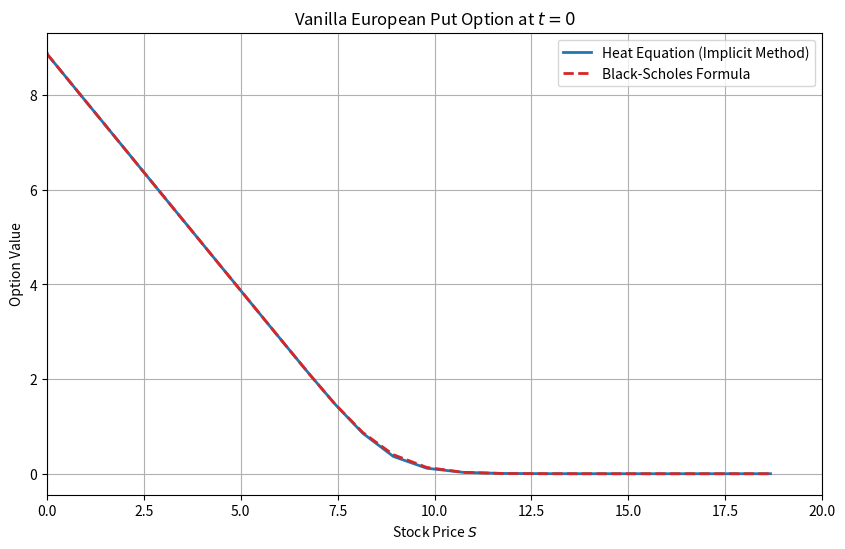
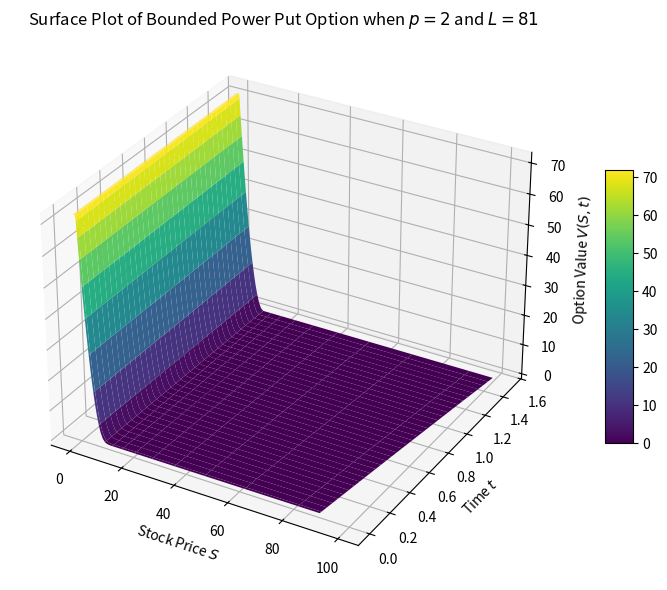
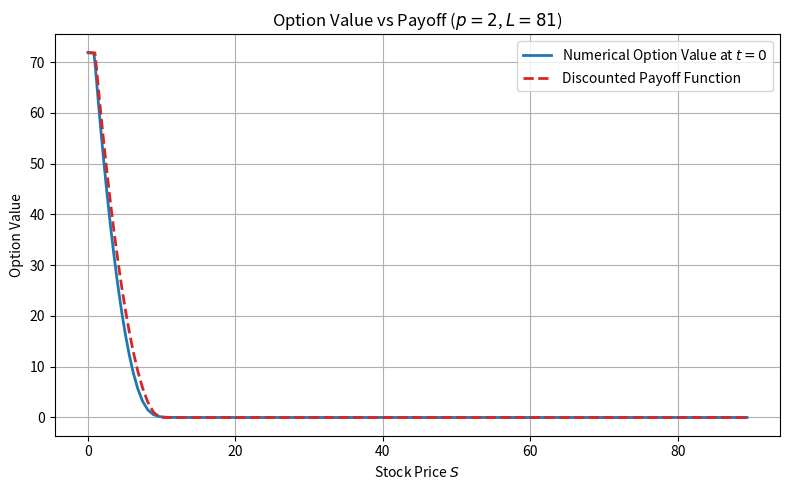

Generate these figures, in order, with matplotlib: (Note: this script raises an exception after producing the figures.)
import numpy as np
from scipy.linalg import solve_banded
import matplotlib.pyplot as plt
from scipy.stats import norm
from mpl_toolkits.mplot3d import Axes3D 
import pandas as pd

# Part 1 - Linear System Solver
def tridiagonal_solve(lambda_, b):
    n = len(b)
    
    # Construct the diagonals
    upper = -lambda_ * np.ones(n - 1)
    main = (1 + 2 * lambda_) * np.ones(n)
    lower = -lambda_ * np.ones(n - 1)
    
    # Assemble the banded matrix
    ab = np.zeros((3, n))
    ab[0, 1:] = upper      # upper diagonal (1 above main)
    ab[1, :] = main        # main diagonal
    ab[2, :-1] = lower     # lower diagonal (1 below main)
    
    # Solve the system
    x = solve_banded((1, 1), ab, b)
    return x

# Example with known solution
lambda_ = 1
n = 4
A = np.array([
    [3, -1,  0,  0],
    [-1, 3, -1,  0],
    [0, -1, 3, -1],
    [0,  0, -1, 3]
])
x_true = np.array([1, 2, 3, 4])
b = A @ x_true

# Solve using our function
x_computed = tridiagonal_solve(lambda_, b)
print("Computed solution:", x_computed)
print("True solution:    ", x_true)

# Part 2 - Bounde Power Put Option Boundary Conditions
# Theoretical - only for the report 

# Part 3 - Numerical Solution of the Black-Scholes PDE - Implicit Method
def bounded_power_implicit(r, sigma, K, L, p, T, M, N, xmin, xmax):
    T = T / 12
    delta_tau = (sigma**2 * T) / (2 * N)
    dx = (xmax - xmin) / M
    lambda_ = delta_tau / dx**2

    x = np.linspace(xmin, xmax, M + 1)       # spatial grid in x
    tau = np.linspace(0, delta_tau * N, N + 1)
    t = T - (2 / sigma**2) * tau                     # inverse time grid (for plotting)

    # NEW: Create 2D stock price grid according to inverse transformation
    X, TAU = np.meshgrid(x, tau, indexing='ij')   # shape (M+1, N+1)
    S = np.exp(X - ((2 * r / sigma**2) - 1) * TAU) # shape (M+1, N+1)

    # Step 2: Initial condition at τ = 0
    w = np.zeros((M + 1, N + 1))
    # Use the stock prices at τ = 0 (which corresponds to t = T)
    S_initial = S[:, 0]
    w[:, 0] = np.exp(-r * T) * np.minimum(L, np.maximum(K - S_initial, 0)**p)

    # Step 3: Time stepping
    for n in range(0, N):
        w0_next = min(L, K**p) * np.exp(-r * (T - tau[n + 1]))
        wM_next = 0

        b = w[1:-1, n].copy()
        b[0] += lambda_ * w0_next
        b[-1] += lambda_ * wM_next

        w_inner_next = tridiagonal_solve(lambda_, b)

        w[0, n + 1] = w0_next
        w[1:-1, n + 1] = w_inner_next
        w[M, n + 1] = wM_next

    # Now return both option grid and full stock price matrix
    return w, S, t

option_values_3, S_3, t_3 = bounded_power_implicit(r=0.08, sigma=0.1, K=10, L=11, p=1, T=18, M=100, N=100, xmin=np.log(0.01), xmax=np.log(100))

# Black-Scholes formula for a European put option
def black_scholes_put_price(S, K, r, sigma, T):
    d1 = (np.log(S / K) + (r + 0.5 * sigma**2) * T) / (sigma * np.sqrt(T))
    d2 = d1 - sigma * np.sqrt(T)
    return K * np.exp(-r * T) * norm.cdf(-d2) - S * norm.cdf(-d1)

# Plot the option value at t=0 as a function of S, comparing numerical PDE solution vs Black-Scholes formula.
def plot_option_profile_vs_true(option_grid, S, t, K, r, sigma, filename):

    V_numerical = option_grid[:, -1]  # last column = t = 0
    S_final = S[:, -1]                # stock prices at t = 0

    # Restrict to S <= 20 for clearer plotting
    mask = S_final <= 20
    S_plot = S_final[mask]
    V_plot = V_numerical[mask]

    # Compute exact Black-Scholes put prices
    T0 = t[0]
    V_true = black_scholes_put_price(S_plot, K, r, sigma, T0)

    plt.figure(figsize=(10, 6))
    plt.plot(S_plot, V_plot, label="Heat Equation (Implicit Method)", color="#1f77b4", lw=2)
    plt.plot(S_plot, V_true, label="Black-Scholes Formula", color="#d62728", lw=2, linestyle="--")
    plt.xlabel("Stock Price $S$")
    plt.ylabel("Option Value")
    plt.title("Vanilla European Put Option at $t=0$")
    plt.legend()
    plt.grid(True)
    plt.xlim(0, 20)
    plt.savefig(filename, format="pdf", bbox_inches="tight")
    plt.show()

plot_option_profile_vs_true(option_values_3, S_3, t_3, K=10, r=0.08, sigma=0.1, filename="vanilla_put_plot.pdf")

# Part 4 - Analysis of the Case p=2
# Obtaining the values for the case where p=2 and L=81
option_values_4, S_4, t_4 = bounded_power_implicit(r=0.08, sigma=0.1, K=10, L=81, p=2, T=18, M=100, N=100, xmin=np.log(0.01), xmax=np.log(100))

# Function to make a surface plot for option values, stock prices and time
def plot_option_surface(option_values, S, t, p, L, filename):
    V_surface = option_values

    S_mesh = S
    t_mesh = np.tile(t, (S.shape[0], 1))

    fig = plt.figure(figsize=(10, 6))
    ax = fig.add_subplot(111, projection="3d")

    surf = ax.plot_surface(S_mesh, t_mesh, V_surface, cmap="viridis", edgecolor="none")

    ax.set_xlabel("Stock Price $S$")
    ax.set_ylabel("Time $t$")
    ax.set_zlabel("Option Value $V(S, t)$")
    ax.set_title(f"Surface Plot of Bounded Power Put Option when $p={p}$ and $L={L}$")

    fig.colorbar(surf, shrink=0.5, aspect=10)

    plt.tight_layout()
    plt.savefig(filename, format="pdf", bbox_inches="tight")
    plt.show()

plot_option_surface(option_values_4, S_4, t_4, 2, 81, filename="surface_p2.pdf")

# Plotting the current value of the option compared to the pay-off
def plot_option_vs_payoff(option_values, S, K, L, p, T, r, filename):
    S_final = S[:, -1]
    option_at_t0 = option_values[:, -1]

    payoff = np.minimum(L, np.maximum(K - S_final, 0)**p)
    discounted_payoff = np.exp(-r * T) * payoff

    plt.figure(figsize=(8, 5))
    plt.plot(S_final, option_at_t0, label="Numerical Option Value at $t = 0$", color="#1f77b4", linewidth=2)
    plt.plot(S_final, discounted_payoff, "--", label="Discounted Payoff Function", color="#d62728", linewidth=2)

    plt.xlabel("Stock Price $S$")
    plt.ylabel("Option Value")
    plt.title(f"Option Value vs Payoff ($p = {p}$, $L = {L}$)")

    # Clean legend
    handles, labels = plt.gca().get_legend_handles_labels()
    by_label = dict(zip(labels, handles))
    plt.legend(by_label.values(), by_label.keys())

    plt.grid(True)
    plt.tight_layout()
    plt.savefig(filename, format="pdf", bbox_inches="tight")
    plt.show()

plot_option_vs_payoff(option_values_4, S_4, K=10, L=81, p=2, T=1.5, r=0.08, filename="value_vs_payoff_p2.pdf")

# Estimating the value of the option given the current stock price 4.73EUR using interpolation
def estimate_option_value(S, option_values, S_query, filename):
    option_at_t0 = option_values[:, -1]  # V(S, t=0)
    S_final = S[:, -1]                   # S at t=0

    value = np.interp(S_query, S_final, option_at_t0)

    labels = [r"$S$ at $t=0$ (\EUR)", r"$V(S, 0)$ (\EUR)"]
    values = [f"{S_query:.2f}", f"{value:.4f}"]
    df = pd.DataFrame([values], columns=labels)
    df.to_latex(filename, index=False, escape=False, column_format="c" * len(labels))
    print(df)
    return value

estimate_option_value(S_4, option_values_4, 4.73, filename="interpolated_value_p2.tex")

# Estimating Theta using forward differencing and plot stock price against theta
def estimate_theta(S_grid, option_values, t, p, L, filename):

    # Time slices
    V_t0 = option_values[:, -1]       # Option value at t = 0
    V_t1_raw = option_values[:, -2]   # Option value at previous time step

    # Corresponding stock price slices
    S_t0 = S_grid[:, -1]              # S at t = 0
    S_t1 = S_grid[:, -2]              # S at t = dt

    # Interpolate V_t1 onto the S_t0 grid
    V_t1_interp = np.interp(S_t0, S_t1, V_t1_raw)

    # Correct Theta: account for ∂V/∂t = -∂V/∂τ
    dt = t[-1] - t[-2]
    theta_values = -(V_t1_interp - V_t0) / dt

    # Identify max Theta for annotation
    max_index = np.argmax(theta_values)
    S_max_theta = S_t0[max_index]
    max_theta = theta_values[max_index]

    # Plot
    plt.figure(figsize=(8, 5))
    plt.plot(S_t0, theta_values, label=r"Estimated $\Theta(S)$", color="#1f77b4", linewidth=2)
    plt.axvline(S_max_theta, linestyle=":", color="#d62728", linewidth=1.5)
    plt.plot(S_max_theta, max_theta, "ro", label=fr"$\max \Theta = {max_theta:.4f}$ at $S = {S_max_theta:.2f}$")

    plt.xlabel("Stock Price $S$")
    plt.ylabel(r"Greek $\Theta = \frac{\partial V}{\partial t}$")
    plt.title(f"Theta vs Stock Price ($p = {p}$, $L = {L}$)")
    plt.grid(True)
    plt.legend()
    plt.tight_layout()
    plt.savefig(filename, format="pdf", bbox_inches="tight")
    plt.show()

    return theta_values

estimate_theta(S_4, option_values_4, t_4, p=2, L=81, filename="theta_plot_p2.pdf")

# Part 5 - Analysis of the Case p=0.5
# Obtaining the values for the case where p=0.5 and L=3
option_values_5, S_5, t_5 = bounded_power_implicit(r=0.08, sigma=0.1, K=10, L=3, p=0.5, T=18, M=100, N=100, xmin=np.log(0.01), xmax=np.log(100))

# Making a surface plot for option values, stock prices and time
plot_option_surface(option_values_5, S_5, t_5, 0.5, 3, filename="surface_p5.pdf")

# Plotting the current value of the option compared to the pay-off
plot_option_vs_payoff(option_values_5, S_5, K=10, L=3, p=0.5, T=1.5, r=0.08, filename="value_vs_payoff_p5.pdf")

# Estimating the value of the option given the current stock price 4.73EUR using interpolation
estimate_option_value(S_5, option_values_5, 4.73, filename="interpolated_value_p5.tex")

# Estimating Theta using forward differencing and plot stock price against theta
estimate_theta(S_5, option_values_5, t_5, p=0.5, L=3, filename="theta_plot_p5.pdf")

# Additional bonus plot for checking how realistic theta values are based on comparison to analytical solution for vanilla European put option
def analytical_theta(S, K, r, sigma, T):

    d1 = (np.log(S / K) + (r + 0.5 * sigma**2) * T) / (sigma * np.sqrt(T))
    d2 = d1 - sigma * np.sqrt(T)
    theta = r * K * np.exp(-r * T) * norm.cdf(-d2) - (sigma * S * norm.pdf(d1)) / (2 * np.sqrt(T))
    return theta

def compare_theta_given_values(S_values, theta_numerical, K, r, sigma, T, filename):
    # Analytical theta
    theta_analytical = analytical_theta(S_values, K, r, sigma, T)

    # Plot
    plt.figure(figsize=(8, 5))
    plt.plot(S_values, theta_numerical, label=r"Numerical $\Theta$", color="#1f77b4", linewidth=2)
    plt.plot(S_values, theta_analytical, "--", label=r"Analytical $\Theta$", color="#d62728", linewidth=2)

    plt.xlabel("Stock Price $S$")
    plt.ylabel(r"Greek $\Theta$")
    plt.title("Comparison of Theta: Numerical vs Analytical")
    plt.grid(True)
    plt.legend()
    plt.tight_layout()
    plt.savefig(filename, format="pdf", bbox_inches="tight")
    plt.show()

theta_numerical = estimate_theta(S_3, option_values_3, t_3, p=1, L=11, filename="theta_correct_p1.pdf")
S_t0 = S_3[:, -1]
T0 = t_3[0]

compare_theta_given_values(S_t0, theta_numerical, K=10, r=0.08, sigma=0.1, T=T0, filename="theta_comparison_reuse.pdf")
